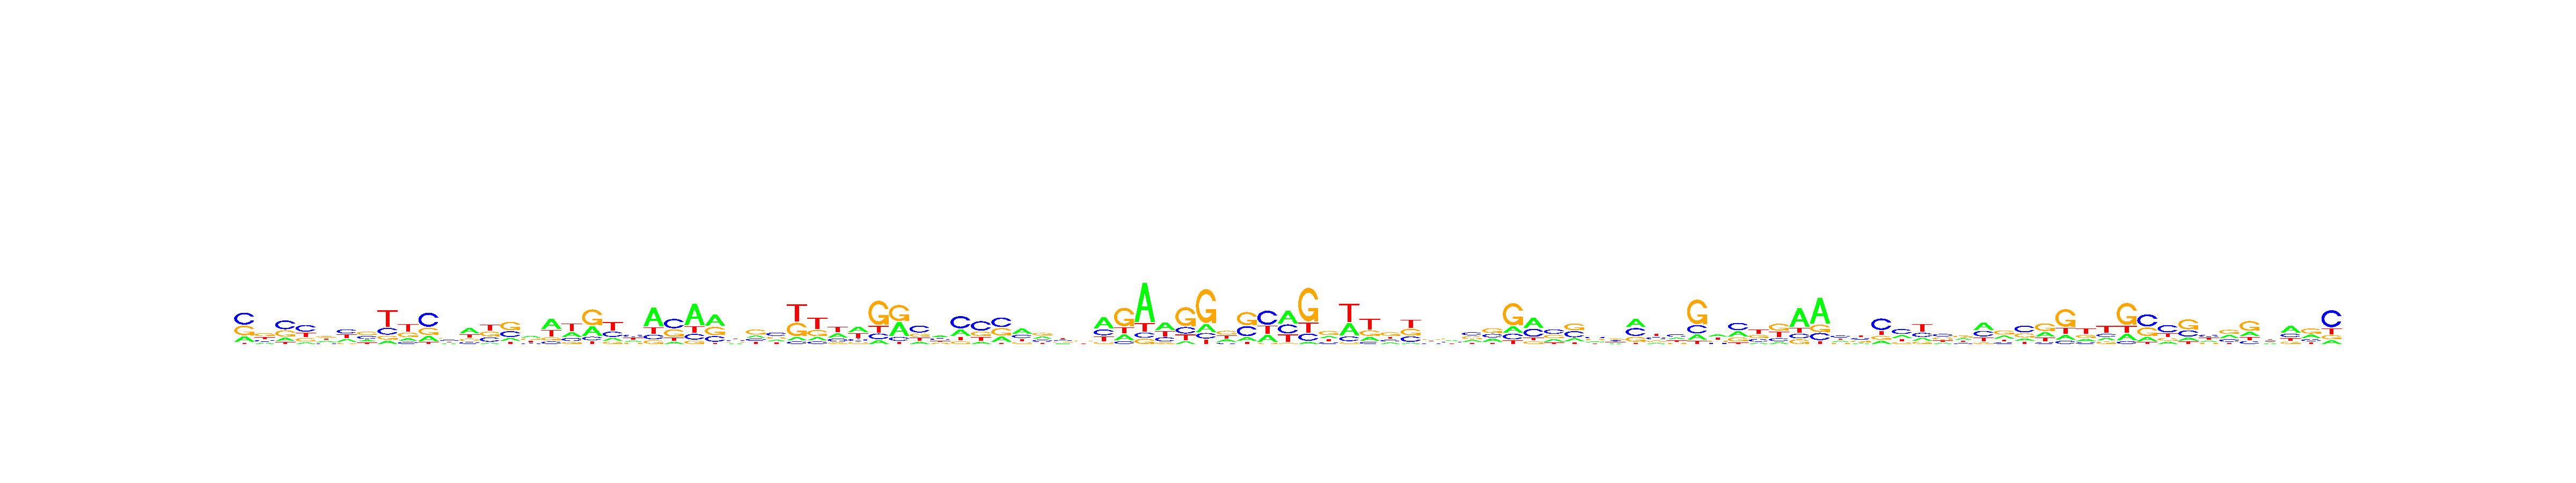

Data behind this chart, as committed beside it:
, V1, V2, V3, V4, V5, V6, V7, V8, V9, V10, V11, V12, V13, V14, V15, V16, V17, V18, V19, V20, V21, V22, V23
A, 0.1893, 0.1668, 0.162, 0.09646, 0.2802, 0.2308, 0.1703, 0.1082, 0.1654, 0.1878, 0.1759, 0.431, 0.07264, 0.1403, 0.33, 0.4706, 0.2679, 0.2996, 0.1459, 0.1914, 0.5689, 0.09657, 0.5847
C, 0.4262, 0.2098, 0.4327, 0.4188, 0.1439, 0.3611, 0.3256, 0.2214, 0.1185, 0.4991, 0.2872, 0.1465, 0.2696, 0.3036, 0.1501, 0.1117, 0.1759, 0.1095, 0.2837, 0.335, 0.1381, 0.4267, 0.1515
G, 0.3394, 0.3933, 0.3131, 0.2119, 0.2882, 0.1041, 0.3523, 0.126, 0.2763, 0.2474, 0.3016, 0.1716, 0.2858, 0.4386, 0.2754, 0.1353, 0.1105, 0.5034, 0.1204, 0.1639, 0.1099, 0.3379, 0.08977
T, 0.04509, 0.2301, 0.09213, 0.2728, 0.2878, 0.304, 0.1518, 0.5444, 0.4399, 0.06577, 0.2353, 0.2509, 0.3719, 0.1175, 0.2445, 0.2825, 0.4456, 0.08744, 0.4499, 0.3097, 0.183, 0.1388, 0.174
